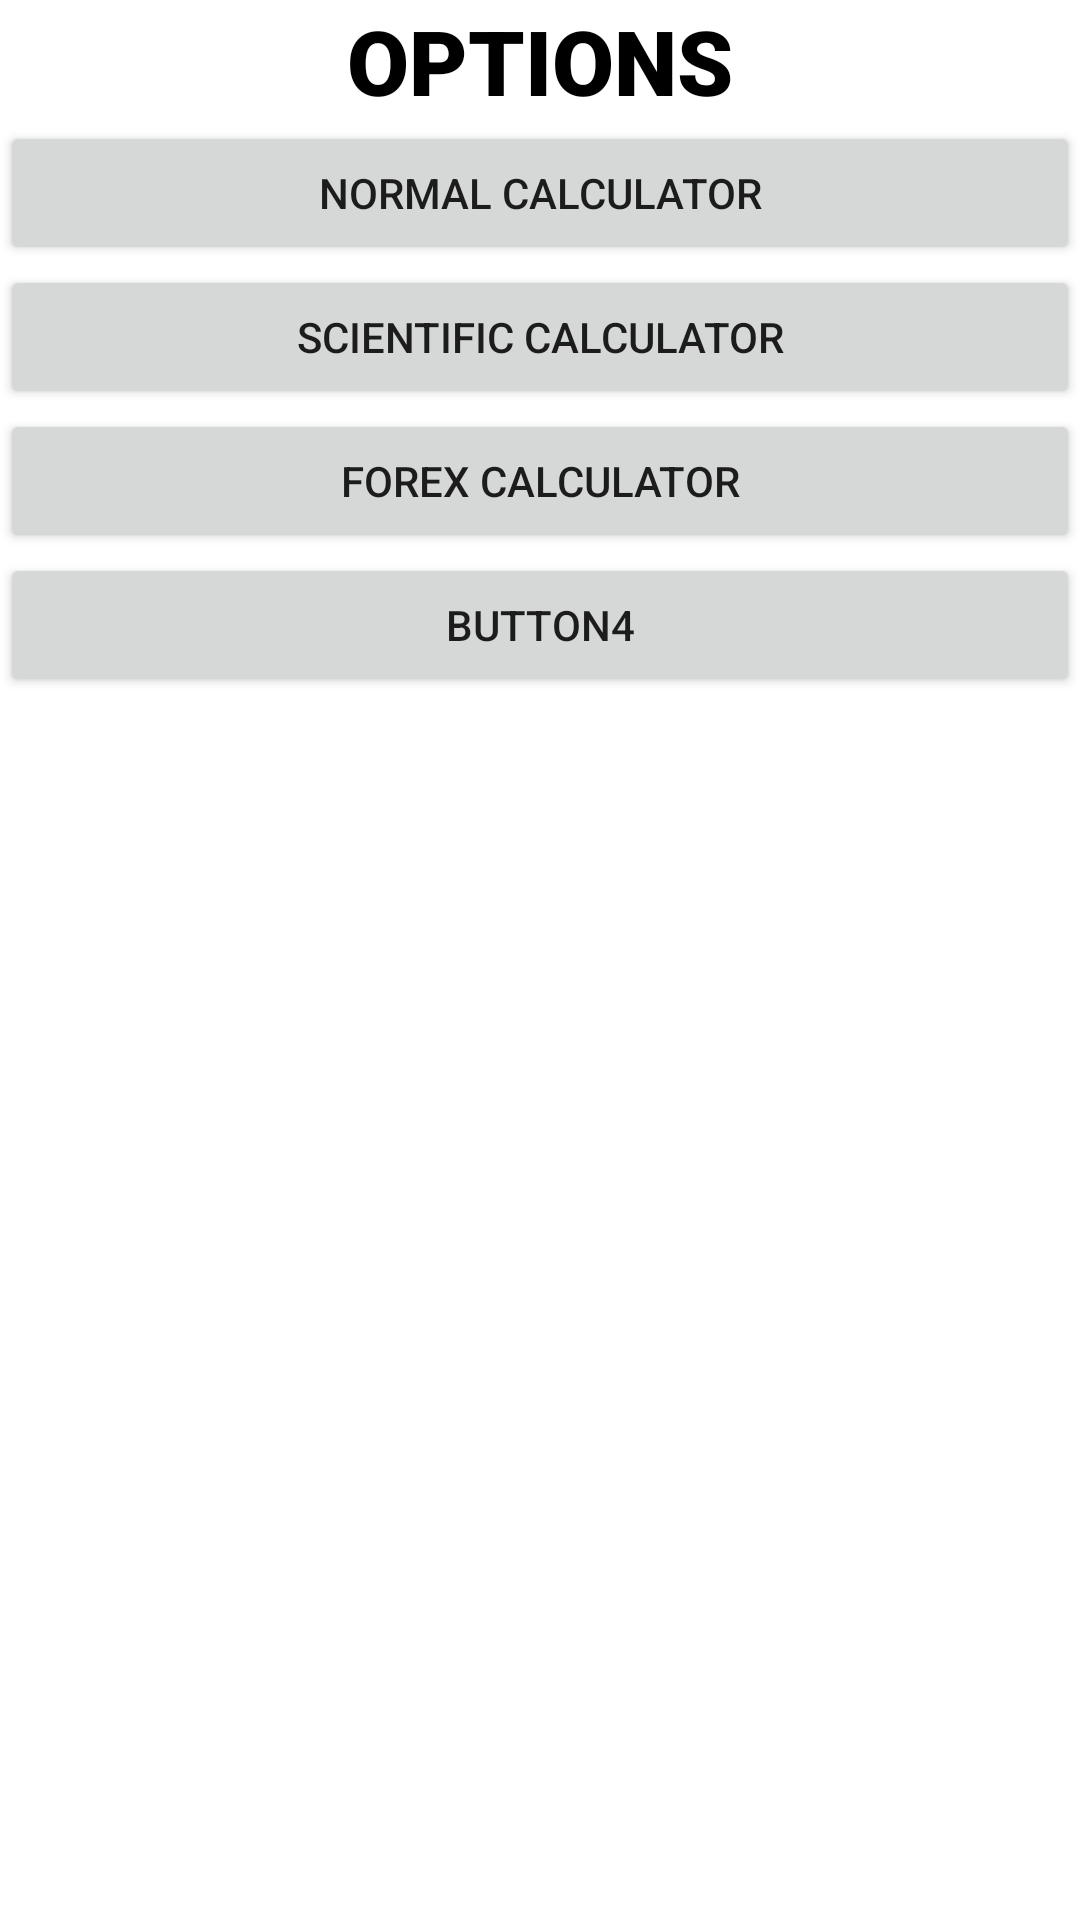

Android layout source for this screen:
<!-- AndroidManifest.xml: application theme Theme.SciCal -->
<!-- res/layout/activity_option_choices.xml -->
<?xml version="1.0" encoding="utf-8"?>
<RelativeLayout xmlns:android="http://schemas.android.com/apk/res/android"
    xmlns:app="http://schemas.android.com/apk/res-auto"
    xmlns:tools="http://schemas.android.com/tools"
    android:layout_width="match_parent"
    android:layout_height="match_parent"
    tools:context=".optionChoices">

    <ScrollView xmlns:android="http://schemas.android.com/apk/res/android"
        android:layout_width="fill_parent"
        android:layout_height="fill_parent">

        <LinearLayout
            android:layout_width="fill_parent"
            android:layout_height="wrap_content"
            android:focusable="true"
            android:focusableInTouchMode="true"
            android:orientation="vertical">
            <TextView
                android:layout_width="fill_parent"
                android:layout_height="wrap_content"
                android:text="OPTIONS"
                android:textColor="@color/black"
                android:fontFamily="sans-serif-black"
                android:textSize="30dp"
                android:textAlignment="center"
                android:id="@+id/logoFam"/>

            <Button
                android:id="@+id/Button1"
                android:layout_width="fill_parent"
                android:layout_height="wrap_content"
                android:text="Normal Calculator" />

            <Button
                android:id="@+id/Button2"
                android:layout_width="fill_parent"
                android:layout_height="wrap_content"
                android:text="Scientific Calculator" />

            <Button
                android:id="@+id/Button3"
                android:layout_width="fill_parent"
                android:layout_height="wrap_content"
                android:text="Forex Calculator" />

            <Button
                android:id="@+id/Button4"
                android:layout_width="fill_parent"
                android:layout_height="wrap_content"
                android:text="Button4" />
        </LinearLayout>

    </ScrollView>
</RelativeLayout>
<!-- resources referenced by this layout -->
<resources>
  <style name="Theme.SciCal" parent="Theme.MaterialComponents.DayNight.DarkActionBar">
  
      </style>
  <!-- not gathered from this repository: default colours our renderer supplied (Android Studio template values) -->
  <color name="black">#FF000000</color>
</resources>
